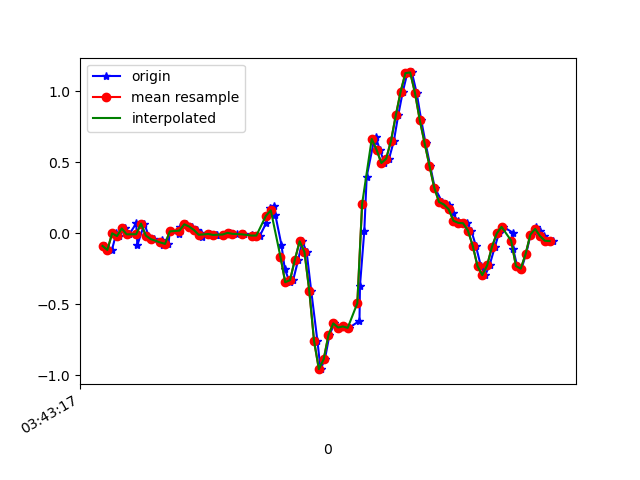

Values plotted in this chart, from the file beside it:
1618803797949, 1499481855053657, -0.09093813, -0.04329363, 0.06362696
1618803797979, 1499481874096745, -0.119, 0.1094, 0.001319
1618803797997, 1499481893115033, -0.001752, -0.1239, 0.06729
1618803798010, 1499481912158137, -0.0213, -0.06162, 0.01964
1618803798032, 1499481931201225, 0.03246, -0.06284, 0.02087
1618803798051, 1499481950189545, -0.009082, -0.08117, 0.01109
1618803798080, 1499481969229801, 0.06789, 0.223, 0.001319
1618803798085, 1499481988270041, -0.08483, -0.03718, 0.004984
1618803798114, 1499482007285529, 0.06667, 0.2939, -0.03289
1618803798131, 1499482026325785, -0.01763, 0.1632, 0.0172
1618803798152, 1499482045366041, -0.04207, -0.1007, -0.028
1618803798189, 1499482064389241, -0.05062, 0.3477, -0.02922
1618803798193, 1499482083430009, -0.08239, -0.1606, 0.007427
1618803798214, 1499482102445945, -0.07628, 0.09354, -0.06465
1618803798220, 1499482121486681, 0.01169, 0.2524, -0.009677
1618803798260, 1499482140527449, -0.006639, -0.1679, -0.003568
1618803798264, 1499482159546457, 0.04101, 0.1302, -0.039
1618803798289, 1499482178586073, 0.06178, -0.2204, 0.02698
1618803798313, 1499482197600889, 0.0459, -0.1691, -0.028
1618803798333, 1499482216640537, 0.02146, -0.141, -0.04022
1618803798348, 1499482235680153, 6.916197E-4, 0.08254, -0.04266
1618803798352, 1499482254699513, -0.02496, 0.06178, -0.02434
1618803798385, 1499482273738233, -0.006639, 0.03368, -0.01212
1618803798412, 1499482292752121, -0.01153, 0.03245, -0.01212
1618803798415, 1499482311790905, -0.01519, 0.0349, -0.0109
1618803798442, 1499482330829625, -0.0103, 0.03856, -0.0109
1618803798468, 1499482349868345, 6.916197E-4, 0.03368, -0.00479
1618803798471, 1499482368869433, 0.001913, 0.02512, -0.002346
1618803798499, 1499482387881977, -0.005417, 0.01046, 0.01109
1618803798527, 1499482406919353, -0.009082, -5.330797E-4, 0.03308
1618803798561, 1499482425956665, -0.01397, -0.004198, 0.05141
1618803798568, 1499482444994041, -0.01886, -0.01764, 0.09051
1618803798571, 1499482464036921, -0.02008, -0.04574, 0.1699
1618803798595, 1499482483049721, -0.01763, -0.05551, 0.2835
1618803798621, 1499482502087225, 0.07155, -0.06895, 0.4546
1618803798635, 1499482521124793, 0.173, -0.07506, 0.6171
1618803798655, 1499482540162297, 0.1925, -0.04696, 0.8052
1618803798659, 1499482559171897, 0.1265, 0.02146, 1.052
1618803798684, 1499482578209337, -0.08116, 0.09965, 1.238
1618803798698, 1499482597246777, -0.2498, 0.118, 1.455
1618803798718, 1499482616284217, -0.3463, 0.08377, 1.689
1618803798733, 1499482635321657, -0.3316, 0.04589, 1.929
1618803798754, 1499482654334329, -0.1887, 0.02268, 2.21
1618803798771, 1499482673362169, -0.05795, -0.02375, 2.499
1618803798789, 1499482692399353, -0.1325, -0.08117, 2.729
1618803798808, 1499482711436537, -0.4049, -0.1117, 2.907
1618803798834, 1499482730473721, -0.7604, -0.1325, 3.043
1618803798847, 1499482749486137, -0.9584, -0.1875, 3.125
1618803798865, 1499482768516025, -0.8887, -0.2266, 3.146
1618803798884, 1499482787553017, -0.7177, -0.2168, 3.085
1618803798905, 1499482806590073, -0.6358, -0.1838, 2.962
1618803798923, 1499482825627001, -0.6652, -0.2119, 2.755
1618803798942, 1499482844639353, -0.6578, -0.1361, 2.552
1618803798966, 1499482863649913, -0.6676, -0.05551, 2.237
1618803799009, 1499482882686329, -0.6175, 0.052, 1.845
1618803799011, 1499482901722745, -0.3707, 0.08377, 1.412
1618803799029, 1499482920759161, 0.01413, 0.0911, 0.9592
1618803799039, 1499482939770745, 0.3978, 0.1021, 0.5096
1618803799069, 1499482958807161, 0.6482, 0.09232, 0.0734
1618803799076, 1499482977834745, 0.6763, 0.07644, -0.353
1618803799094, 1499482997006514, 0.5859, 0.04956, -0.7366
... 38 more rows
